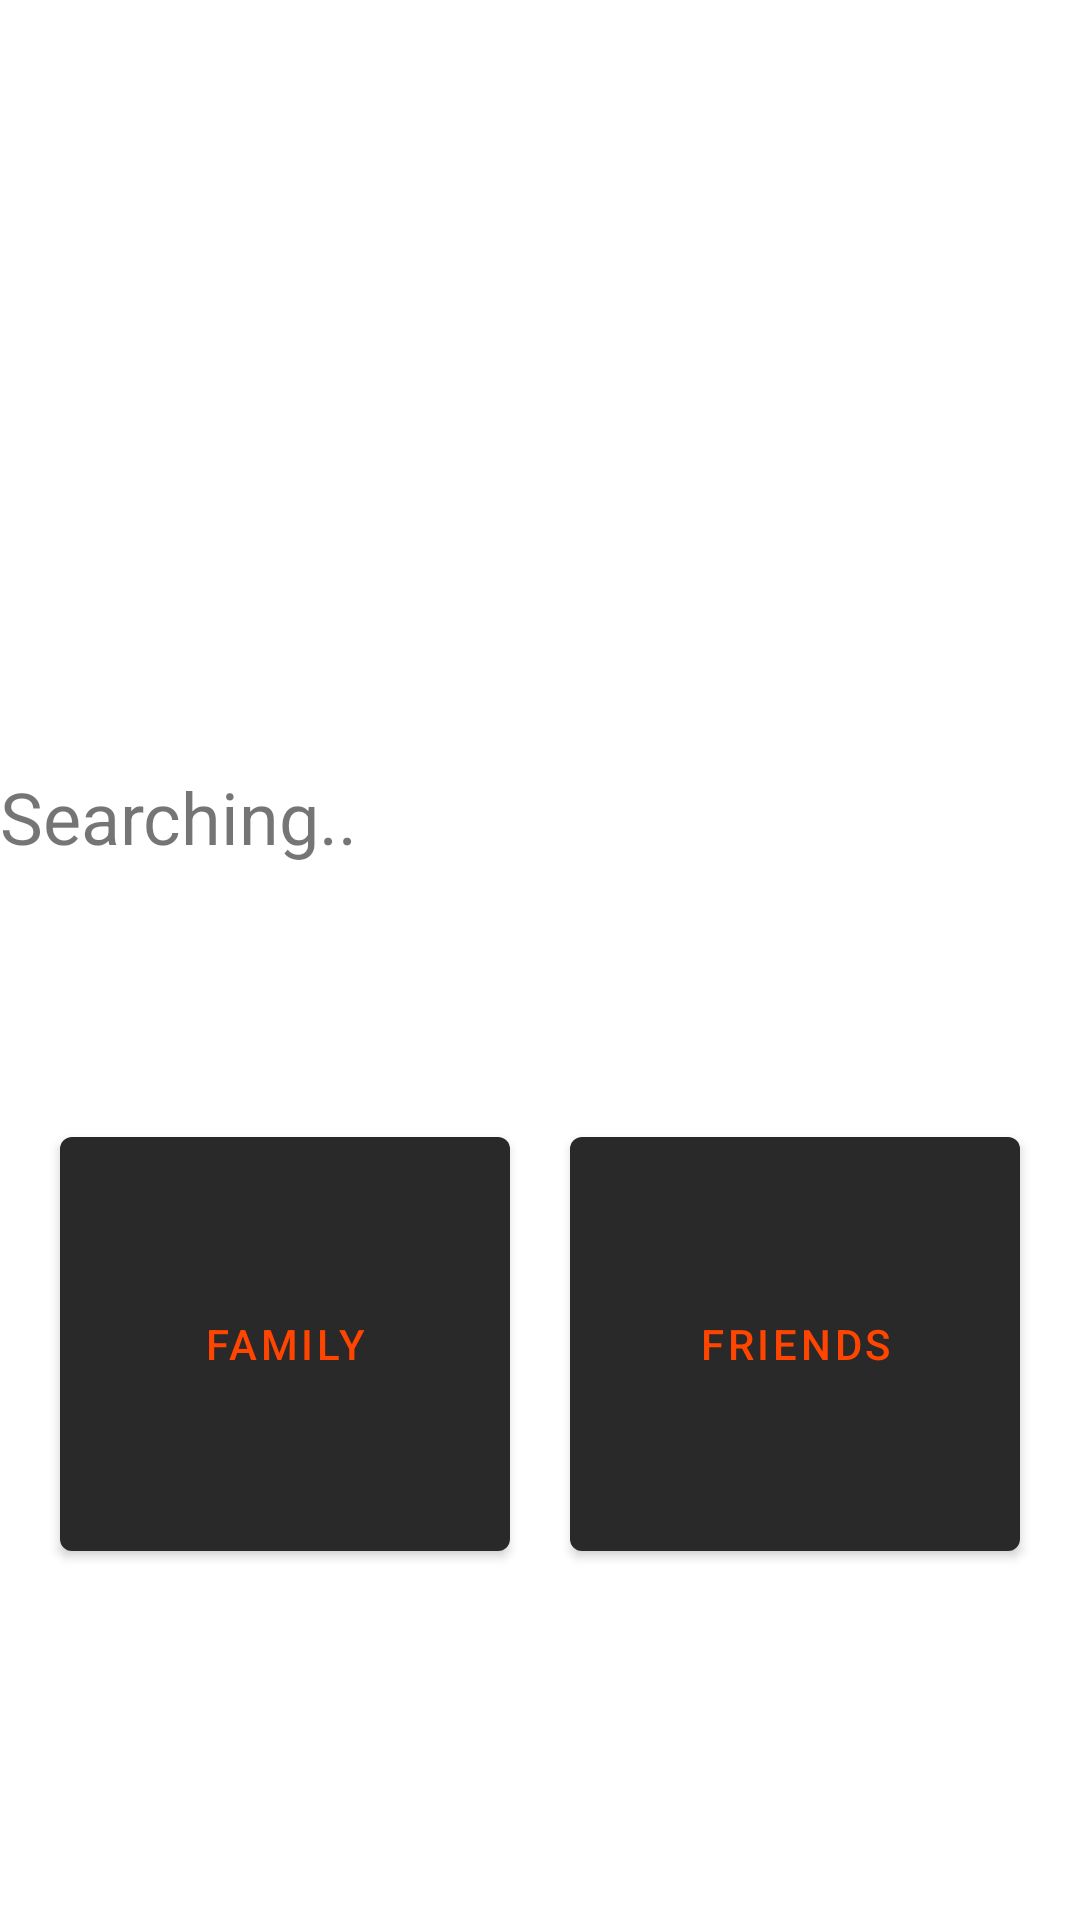

Layout XML and referenced resources for this Android screen:
<!-- AndroidManifest.xml: application theme Theme.Amantran -->
<!-- res/layout/activity_main2.xml -->
<?xml version="1.0" encoding="utf-8"?>
<RelativeLayout xmlns:android="http://schemas.android.com/apk/res/android"
    android:layout_width="match_parent"
    android:layout_height="match_parent">

    <LinearLayout
        android:layout_width="match_parent"
        android:layout_height="match_parent"
        android:orientation="vertical"
        android:weightSum="1">

        <HorizontalScrollView
            android:layout_width="match_parent"
            android:layout_height="0dp"
            android:layout_weight=".40">

            <LinearLayout
                android:layout_width="wrap_content"
                android:layout_height="match_parent"
                android:orientation="horizontal"
                android:id="@+id/other_list">










































            </LinearLayout>
        </HorizontalScrollView>
        <RelativeLayout
            android:layout_width="match_parent"
            android:layout_height="0dp"
            android:layout_weight=".60">

            <TextView
                android:layout_width="wrap_content"
                android:layout_height="wrap_content"
                android:text="Searching.."
                android:textSize="24dp"
                android:id="@+id/userName"/>

            <LinearLayout
                android:layout_width="wrap_content"
                android:layout_height="wrap_content"
                android:layout_centerHorizontal="true"
                android:layout_centerVertical="true"
                >
                <Button
                    android:layout_width="150dp"
                    android:layout_height="150dp"
                    android:layout_marginLeft="10dp"
                    android:layout_marginRight="10dp"
                    android:layout_gravity="center"
                    android:text="Family"/>
                <Button
                    android:layout_width="150dp"
                    android:layout_height="150dp"
                    android:layout_marginLeft="10dp"
                    android:layout_marginRight="10dp"
                    android:layout_gravity="center"
                    android:text="Friends"/>
            </LinearLayout>

        </RelativeLayout>

    </LinearLayout>

</RelativeLayout>
<!-- resources referenced by this layout -->
<resources>
  <style name="Theme.Amantran" parent="Theme.MaterialComponents.DayNight.DarkActionBar">
          <item name="colorControlActivated">#7AFF4500</item>
          
          <item name="colorPrimary">@color/bg_dark</item>
          <item name="colorPrimaryVariant">@color/bg_dark</item>
          <item name="colorOnPrimary">@color/bhagwa</item>
          
          <item name="colorSecondary">@color/bg_dark</item>
          <item name="colorSecondaryVariant">@color/bg_dark</item>
          <item name="colorOnSecondary">@color/bhagwa</item>
          
          <item name="android:statusBarColor" tools:targetApi="l">@color/bg_dark</item>
          
      </style>
  <color name="bg_dark">#292929</color>
  <color name="bhagwa">#ff4500</color>
</resources>
